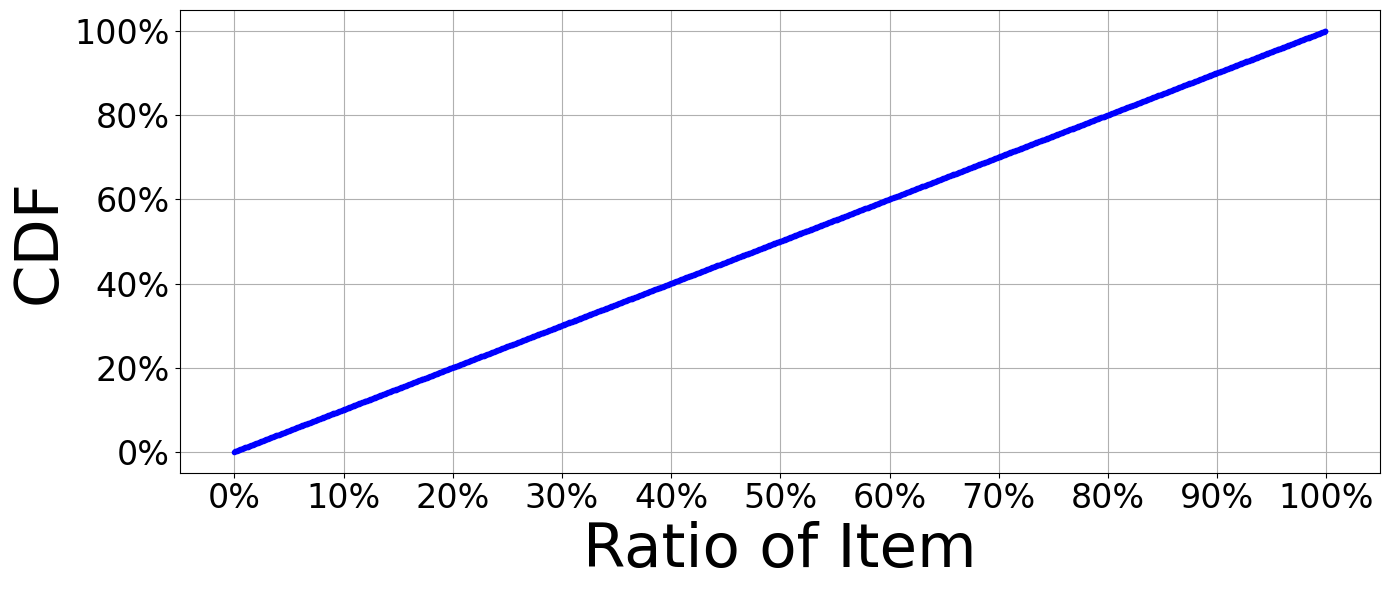

Generate this figure with matplotlib:
import numpy as np
import matplotlib.pyplot as plt
from collections import Counter
from matplotlib import ticker

# plt.style.use("fivethirtyeight")
plt.rcParams['font.family'] = 'Arial Unicode MS'

# 生成 10 段随机打乱的 0-1299 序列
segments = [np.random.permutation(1300) for _ in range(100)]
ids = np.concatenate(segments)

# 使用 Counter 统计每个 ID 的出现次数
counter = Counter(ids)

# 将 ID 按照出现次数从大到小排序
sorted_counts = sorted(counter.items(), key=lambda x: x[1], reverse=True)

# 提取排序后的 IDs 和对应的出现次数
sorted_ids, sorted_counts = zip(*sorted_counts)

# 计算 CDF（累积分布函数）
total_count = sum(sorted_counts)
cdf = np.cumsum(sorted_counts) / total_count

# 计算前 50% 和后 50% 的出现总次数
half_index = len(sorted_counts) // 2
first_half_sum = sum(sorted_counts[:half_index])  # 前 50% 的总次数
second_half_sum = sum(sorted_counts[half_index:])  # 后 50% 的总次数

# 打印结果
print(f"Total count of the first 50% IDs: {first_half_sum}")
print(f"Total count of the second 50% IDs: {second_half_sum}")

# 绘制 CDF 图
plt.figure(figsize=(14, 6))

plt.plot(np.arange(len(cdf)) / len(cdf), cdf, marker='.', linestyle='-', color='b')

# 设置图表标题和标签
# plt.title('CDF of IDs')
plt.xlabel('Ratio of Item', fontsize=44)
plt.ylabel('CDF', fontsize=44)

# 设置 x 轴和 y 轴的刻度字体大小
plt.tick_params(axis='x', labelsize=24)  # x 轴刻度字体大小
plt.tick_params(axis='y', labelsize=24)  # y 轴刻度字体大小

# 显示网格
plt.grid(True)

# 调整坐标轴刻度
plt.gca().xaxis.set_major_formatter(ticker.FuncFormatter(lambda x, _: f'{x*100:.0f}%'))
plt.gca().xaxis.set_major_locator(ticker.MultipleLocator(0.1))

plt.gca().yaxis.set_major_formatter(ticker.FuncFormatter(lambda x, _: f'{x*100:.0f}%'))
plt.gca().yaxis.set_major_locator(ticker.MultipleLocator(0.2))

plt.tight_layout()

# 保存图表为 PDF
plt.savefig('random_cdf.pdf', facecolor='white', bbox_inches='tight')

# 显示图表
plt.show()